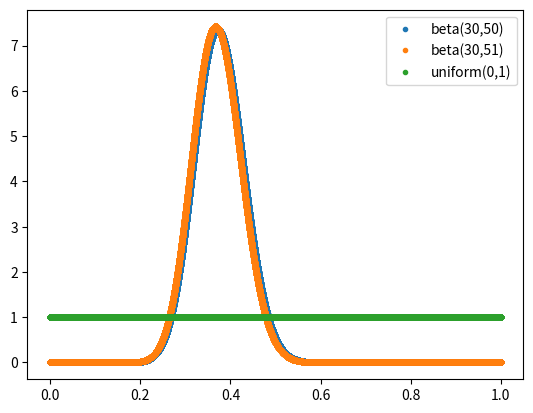

The matplotlib source for this figure:
# 기본 로직
# 1. 중요함수 I(x)를 따르는 숫자 x1,...,xi를 생성한다
# 2. wi = g(xi)/I(xi)로 두고 계산
# 3. E[f(y|x)]=sum(f(y|xi)wi)/sum(wi)로 수렴한다.
from math import factorial
from functools import partial
from scipy.stats import beta
import numpy as np
import matplotlib.pyplot as plt

def simulator(i):
    data = np.random.uniform(0,1,i)
    important_data = beta.ppf(data,30,51)
    weight = beta.pdf(data,30,50)/important_data
    # I = important function
    ans1 = sum(data*weight)/sum(weight) # I로 beta(4,5)인 경우
    ans2 = sum(data*beta.pdf(data,30,50))/i # 기본 몬테 카를로 시뮬레이션
    w = beta.pdf(data,30,50)/data
    ans3 = sum(data*w)/sum(w) # I로 균등분포인 경우
    return ans1,ans2,ans3

iteration = 1000
sample = 10000
ans_set1 = np.array([0]*iteration,dtype=np.float64) # I=Beta(6,5)
ans_set2 = np.array([0]*iteration,dtype=np.float64) # Basic Monte Carlo
ans_set3 = np.array([0]*iteration,dtype=np.float64) # I=Uniform(0,1)
ans_set4 = np.array([0]*iteration,dtype=np.float64) # Weighted Bootstrap
ans_set5 = np.array([0]*iteration,dtype=np.float64) # Acceptance-Rejection

for idx,i in enumerate([sample]*iteration):
    if (idx+1)%100==0:
        print(f'iteration : {idx+1}/{iteration}')
    ans_set1[idx],ans_set2[idx],ans_set3[idx]=simulator(i)

print(f"calculate expectation of Beta(30,50) ans=0.5, iteration={iteration}, sample size={sample}")
print("\t\tI=beta(30,51)\t\t\t\tBasic\t\t\t\t\tI=uniform")
print("mean",np.mean(ans_set1),'\t',np.mean(ans_set2),'\t',np.mean(ans_set3))
print("min ",np.min(ans_set1),'\t',np.min(ans_set2),'\t',np.min(ans_set3))
print("std ",np.std(ans_set1),'\t',np.std(ans_set3),'\t',np.std(ans_set3))

random_data = np.random.uniform(0,1,10**5)
plt.plot(random_data,beta.pdf(random_data,30,50),'.',label='beta(30,50)')
plt.plot(random_data,beta.pdf(random_data,30,51),'.',label='beta(30,51)')
plt.plot(random_data,[1 for i in random_data],'.',label='uniform(0,1)')
plt.legend()
plt.show()